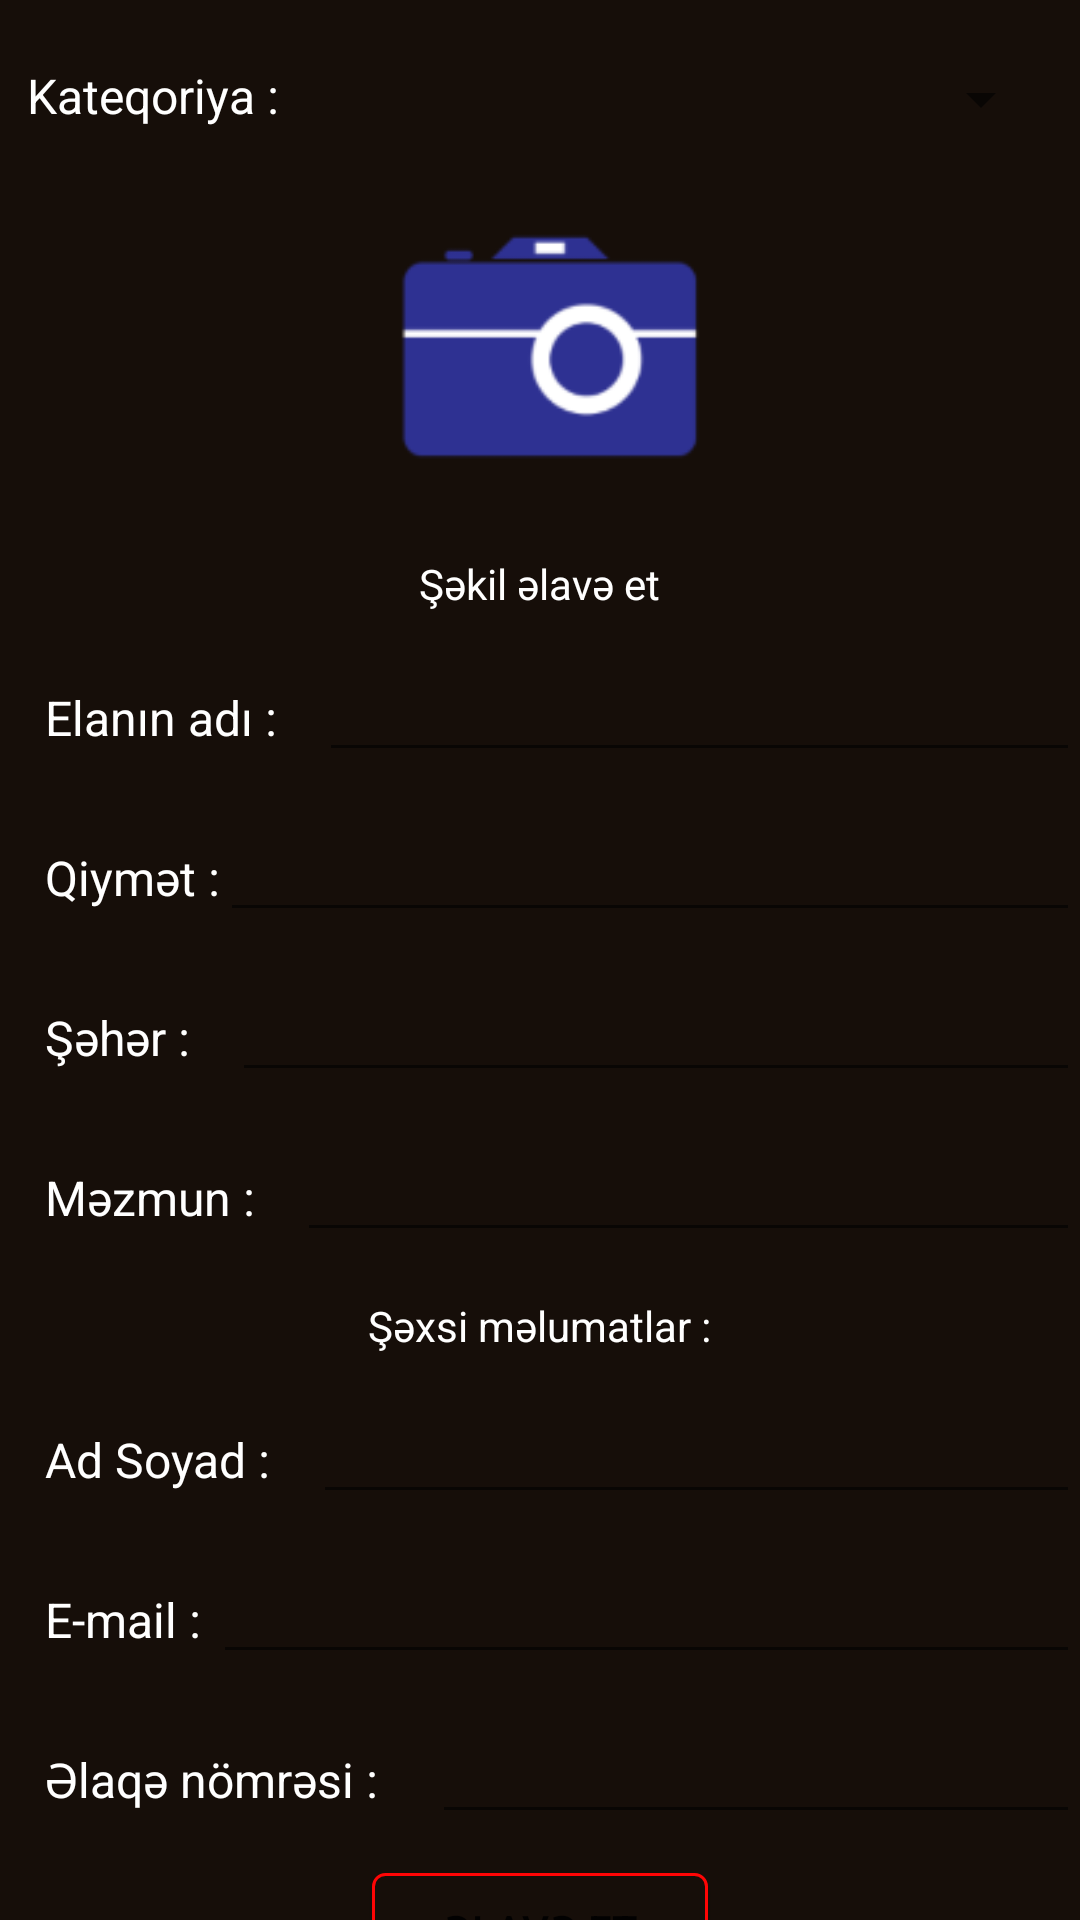

Produce the Android XML layout that renders to this screen, including the resource entries it uses.
<!-- AndroidManifest.xml: application theme AppTheme -->
<!-- res/layout/activity_add_an_adver.xml -->
<?xml version="1.0" encoding="utf-8"?>
<android.support.constraint.ConstraintLayout xmlns:android="http://schemas.android.com/apk/res/android"
    xmlns:app="http://schemas.android.com/apk/res-auto"
    xmlns:tools="http://schemas.android.com/tools"
    android:layout_width="match_parent"
    android:layout_height="match_parent"
    android:background="@color/my_black_2"
    android:orientation="vertical"
    tools:context=".AddAnAdver">

    <ProgressBar
        android:id="@+id/progressBar_add_adver"
        style="?android:attr/progressBarStyle"
        android:layout_width="match_parent"
        android:layout_height="wrap_content" />

    <android.support.v4.widget.NestedScrollView
        android:layout_width="match_parent"
        android:layout_height="match_parent"
        android:fillViewport="true">

        <LinearLayout
            android:layout_width="match_parent"
            android:layout_height="wrap_content"
            android:orientation="vertical" >

            <LinearLayout
                android:layout_width="match_parent"
                android:layout_height="wrap_content"
                android:layout_marginTop="12dp"
                android:orientation="horizontal">

                <TextView
                    android:id="@+id/textView2"
                    android:layout_width="wrap_content"
                    android:layout_height="wrap_content"
                    android:layout_margin="9dp"
                    android:text="Kateqoriya :"
                    android:textColor="@android:color/background_light"
                    android:textSize="16sp" />

                <Spinner
                    android:id="@+id/spinner_type"
                    android:layout_width="match_parent"
                    android:layout_height="wrap_content"
                    android:layout_margin="9dp" />

            </LinearLayout>

            <ImageView
                android:id="@+id/imageView_add_adver"
                android:layout_width="230dp"
                android:layout_height="131dp"
                android:layout_gravity="center"
                android:src="@mipmap/take_photo_custom" />

            <TextView
                android:id="@+id/textView3"
                android:layout_width="wrap_content"
                android:layout_height="wrap_content"
                android:layout_gravity="center"
                android:text="Şəkil əlavə et"
                android:textColor="@android:color/background_light" />



            <LinearLayout
                android:layout_width="match_parent"
                android:layout_height="wrap_content"
                android:layout_marginTop="12dp"
                android:orientation="horizontal">

                <TextView
                    android:id="@+id/textView10"
                    android:layout_width="wrap_content"
                    android:layout_height="wrap_content"
                    android:layout_marginStart="15dp"
                    android:text="Elanın adı :"
                    android:textColor="@android:color/background_light"
                    android:textSize="16sp" />

                <EditText
                    android:id="@+id/editText_adver_name"
                    android:layout_width="match_parent"
                    android:layout_height="wrap_content"
                    android:layout_marginStart="14dp"
                    android:layout_weight="1"
                    android:ems="10"
                    android:inputType="textPersonName" />

            </LinearLayout>

            <LinearLayout
                android:layout_width="match_parent"
                android:layout_height="wrap_content"
                android:layout_marginTop="12dp"
                android:orientation="horizontal">

                <TextView
                    android:id="@+id/textView4"
                    android:layout_width="wrap_content"
                    android:layout_height="wrap_content"
                    android:layout_marginStart="15dp"
                    android:text="Qiymət :"
                    android:textColor="@android:color/background_light"
                    android:textSize="16sp" />

                <EditText
                    android:id="@+id/editText_adver_price"
                    android:layout_width="wrap_content"
                    android:layout_height="wrap_content"
                    android:layout_weight="1"
                    android:ems="10"
                    android:inputType="numberSigned" />

            </LinearLayout>


            <LinearLayout
                android:layout_width="match_parent"
                android:layout_height="wrap_content"
                android:layout_marginTop="12dp"
                android:orientation="horizontal">

                <TextView
                    android:id="@+id/textView5"
                    android:layout_width="wrap_content"
                    android:layout_height="wrap_content"
                    android:layout_marginStart="15dp"
                    android:text="Şəhər :"
                    android:textColor="@android:color/background_light"
                    android:textSize="16sp" />

                <EditText
                    android:id="@+id/editText_adver_city"
                    android:layout_width="297dp"
                    android:layout_height="wrap_content"
                    android:layout_marginStart="14dp"
                    android:layout_weight="1"
                    android:ems="10"
                    android:inputType="textPersonName"
                    tools:text="@tools:sample/cities" />

            </LinearLayout>


            <LinearLayout
                android:layout_width="match_parent"
                android:layout_height="wrap_content"
                android:layout_marginTop="12dp"
                android:orientation="horizontal">

                <TextView
                    android:id="@+id/textView6"
                    android:layout_width="wrap_content"
                    android:layout_height="wrap_content"
                    android:layout_marginStart="15dp"
                    android:text="Məzmun :"
                    android:textColor="@android:color/background_light"
                    android:textSize="16sp" />

                <EditText
                    android:id="@+id/editText_adver_detail"
                    android:layout_width="wrap_content"
                    android:layout_height="wrap_content"
                    android:layout_marginStart="14dp"
                    android:layout_weight="1"
                    android:ems="10"
                    android:inputType="textPersonName" />

            </LinearLayout>


            <TextView
                android:id="@+id/textView11"
                android:layout_width="wrap_content"
                android:layout_height="wrap_content"
                android:layout_gravity="center"
                android:layout_marginTop="15dp"
                android:text="Şəxsi məlumatlar :"
                android:textColor="@android:color/background_light" />

            <LinearLayout
                android:layout_width="match_parent"
                android:layout_height="wrap_content"
                android:layout_marginTop="12dp"
                android:orientation="horizontal">

                <TextView
                    android:id="@+id/textView7"
                    android:layout_width="wrap_content"
                    android:layout_height="wrap_content"
                    android:layout_marginStart="15dp"
                    android:text="Ad Soyad :"
                    android:textColor="@android:color/background_light"
                    android:textSize="16sp" />

                <EditText
                    android:id="@+id/editText_owner_name"
                    android:layout_width="match_parent"
                    android:layout_height="wrap_content"
                    android:layout_marginStart="14dp"
                    android:layout_weight="1"
                    android:ems="10"
                    android:inputType="textPersonName"
                    tools:text="@tools:sample/full_names" />

            </LinearLayout>



            <LinearLayout
                android:layout_width="match_parent"
                android:layout_height="wrap_content"
                android:layout_marginTop="12dp"
                android:orientation="horizontal">

                <TextView
                    android:id="@+id/textView8"
                    android:layout_width="wrap_content"
                    android:layout_height="wrap_content"
                    android:layout_marginStart="15dp"
                    android:text="E-mail : "
                    android:textColor="@android:color/background_light"
                    android:textSize="16sp" />

                <EditText
                    android:id="@+id/editText_owner_mail"
                    android:layout_width="wrap_content"
                    android:layout_height="wrap_content"
                    android:layout_weight="1"
                    android:ems="10"
                    android:inputType="textEmailAddress" />

            </LinearLayout>

            <LinearLayout
                android:layout_width="match_parent"
                android:layout_height="wrap_content"
                android:layout_marginTop="12dp"
                android:orientation="horizontal">

                <TextView
                    android:id="@+id/textView9"
                    android:layout_width="wrap_content"
                    android:layout_height="wrap_content"
                    android:layout_marginStart="15dp"
                    android:text="Əlaqə nömrəsi : "
                    android:textColor="@android:color/background_light"
                    android:textSize="16sp" />

                <EditText
                    android:id="@+id/editText_owner_phone"
                    android:layout_width="match_parent"
                    android:layout_height="wrap_content"
                    android:layout_marginStart="14dp"
                    android:layout_weight="1"
                    android:ems="10"
                    android:inputType="textPersonName"
                    tools:text="@tools:sample/us_phones" />

            </LinearLayout>

            <Button
                android:id="@+id/button_add_adver"
                android:layout_width="wrap_content"
                android:layout_height="38dp"
                android:layout_gravity="center"
                android:layout_marginTop="13dp"
                android:background="@drawable/type_background"
                android:text="Əlavə Et" />


        </LinearLayout>
    </android.support.v4.widget.NestedScrollView>


</android.support.constraint.ConstraintLayout>
<!-- resources referenced by this layout -->
<resources>
  <color name="my_black_2">#160e09</color>
  <!-- drawable type_background (drawable) -->
  <selector xmlns:android="http://schemas.android.com/apk/res/android">
  
      <item android:state_pressed="true" android:drawable="@drawable/type_after" />
      <item android:drawable="@drawable/type_before" />
  
  </selector>
  <!-- mipmap take_photo_custom: png bitmap (mipmap-mdpi, 3487 bytes) -->
  <style name="AppTheme" parent="Theme.AppCompat.Light.DarkActionBar">
          
          <item name="colorPrimary">@color/colorPrimary</item>
          <item name="colorPrimaryDark">@color/colorPrimaryDark</item>
          <item name="colorAccent">@color/colorAccent</item>
      </style>
  <!-- drawable type_after (drawable) -->
  <?xml version="1.0" encoding="utf-8"?>
  <shape xmlns:android="http://schemas.android.com/apk/res/android" android:shape="rectangle" >
      <corners
          android:topLeftRadius="4dp"
          android:topRightRadius="4dp"
          android:bottomLeftRadius="4dp"
          android:bottomRightRadius="4dp"
          />
      <gradient
          android:angle="45"
          android:centerX="100%"
          android:centerColor="#0AEFFF"
          android:startColor="#0AEFFF"
          android:endColor="#0AEFFF"
          android:type="linear"
          />
      <padding
          android:left="0dp"
          android:top="0dp"
          android:right="0dp"
          android:bottom="0dp"
          />
      <size
          android:width="112dp"
          android:height="25dp"
          />
      <stroke
          android:width="1dp"
          android:color="#0AEFFF"
          />
  </shape>
  <!-- drawable type_before (drawable) -->
  <?xml version="1.0" encoding="utf-8"?>
  <shape xmlns:android="http://schemas.android.com/apk/res/android" android:shape="rectangle" >
      <corners
          android:topLeftRadius="4dp"
          android:topRightRadius="4dp"
          android:bottomLeftRadius="4dp"
          android:bottomRightRadius="4dp"
          />
      <gradient
          android:angle="45"
          android:centerX="17%"
          android:centerColor="@color/my_black_2"
          android:startColor="@color/my_black_2"
          android:endColor="@color/my_black_2"
          android:type="linear"
          />
      <padding
          android:left="0dp"
          android:top="0dp"
          android:right="0dp"
          android:bottom="0dp"
          />
      <size
          android:width="112dp"
          android:height="25dp"
          />
      <stroke
          android:width="1sp"
          android:color="#FF0505"
          />
  </shape>
  <color name="colorPrimary">#008577</color>
  <color name="colorPrimaryDark">#00574B</color>
  <color name="colorAccent">#e710ff</color>
</resources>
